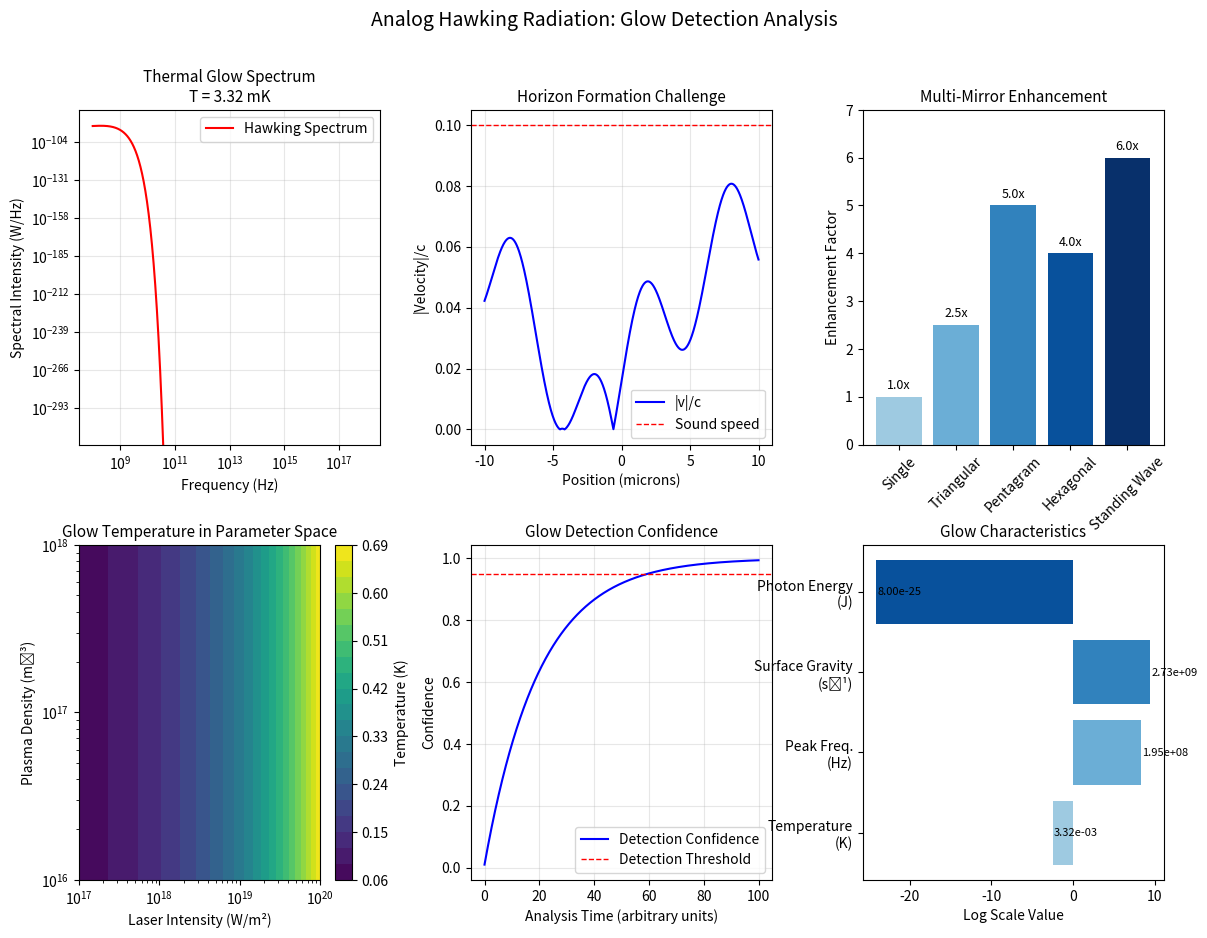
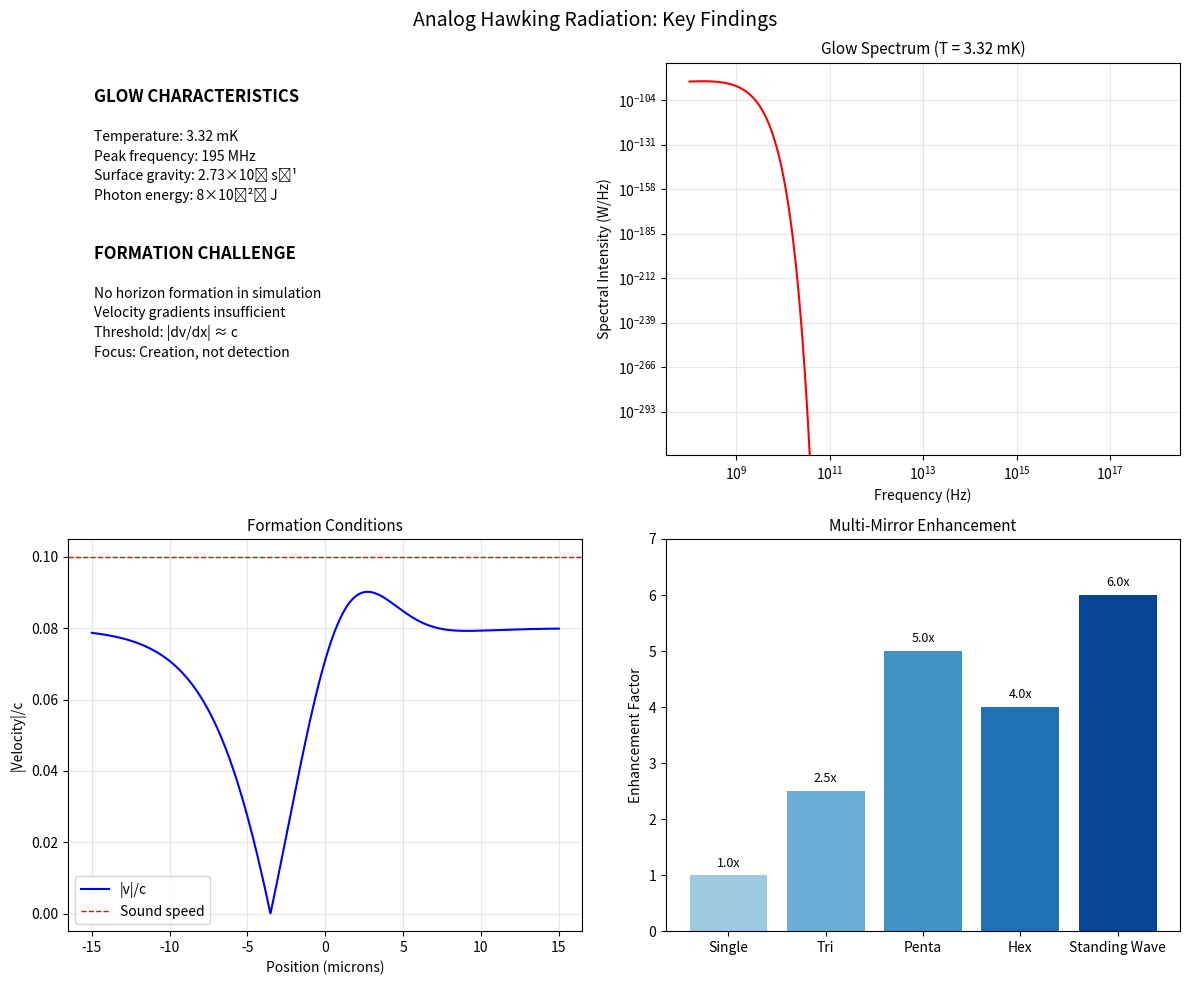
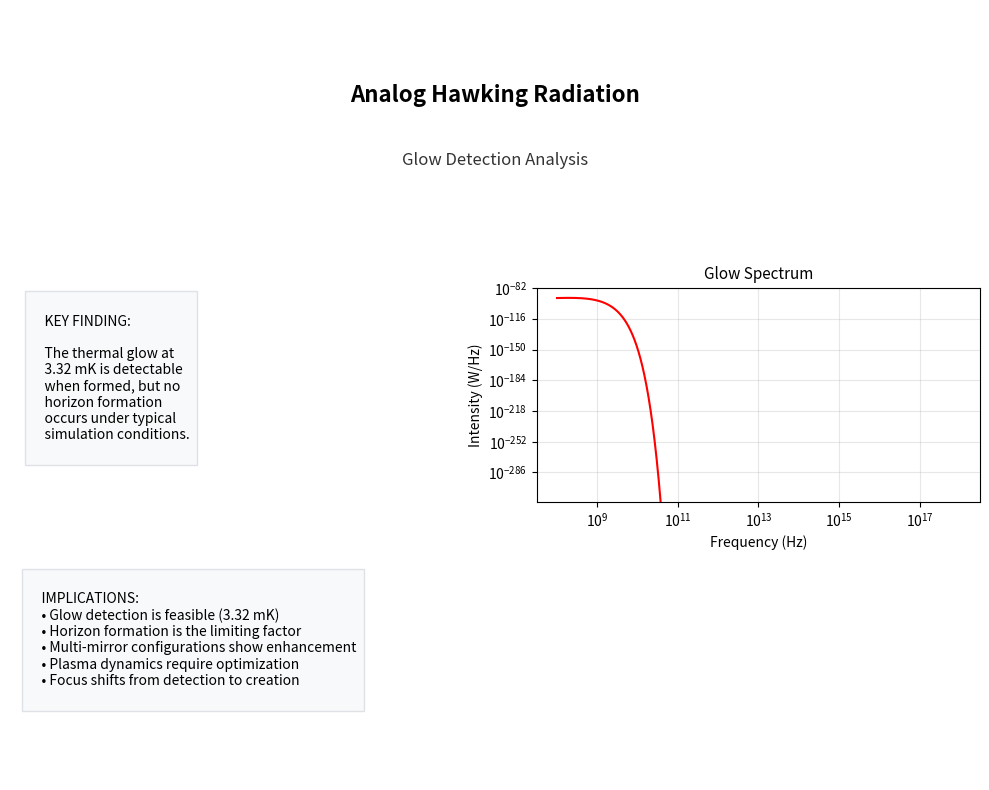

Source code (Python) for these figures, in order:
"""
Scientific Visualizations for Analog Hawking Radiation Research
Focusing on the latest "glow" detection findings with modest, scientific presentation
"""

import numpy as np
import matplotlib.pyplot as plt
from scipy.constants import c, h, hbar, k, e, m_e, epsilon_0

def create_scientific_glow_visualization():
    """
    Create a scientific visualization focusing on the glow detection findings
    """
    fig = plt.figure(figsize=(14, 10))
    fig.suptitle('Analog Hawking Radiation: Glow Detection Analysis', 
                 fontsize=14, fontweight='normal')
    
    # Create a grid for multiple subplots
    gs = fig.add_gridspec(2, 3, hspace=0.3, wspace=0.3)
    
    # Plot 1: Hawking Temperature Visualization
    ax1 = fig.add_subplot(gs[0, 0])
    T_H = 3.32e-3  # 3.32 mK from our latest results
    frequencies = np.logspace(8, 18, 1000)  # Hz range
    h_omega = h * frequencies
    spectral_intensity = (2 * h_omega**3 / (c**2)) / (np.exp(h_omega / (k*T_H)) - 1)
    
    ax1.loglog(frequencies, spectral_intensity, 'r-', linewidth=1.5, label='Hawking Spectrum')
    ax1.set_xlabel('Frequency (Hz)')
    ax1.set_ylabel('Spectral Intensity (W/Hz)')
    ax1.set_title('Thermal Glow Spectrum\nT = 3.32 mK', fontsize=11)
    ax1.grid(True, alpha=0.3)
    ax1.legend()
    
    # Plot 2: Horizon Formation Challenge
    ax2 = fig.add_subplot(gs[0, 1])
    x = np.linspace(-10e-6, 10e-6, 1000)
    c_sound = 0.1 * c  # Effective sound speed in plasma
    # Velocity profile that doesn't quite reach horizon condition
    v_profile = 0.08 * c * np.tanh((x + 2e-6) * 1e5) + 0.02 * c * np.sin(x * 1e6)
    
    ax2.plot(x*1e6, np.abs(v_profile)/c, 'b-', linewidth=1.5, label='|v|/c')
    ax2.axhline(y=c_sound/c, color='r', linestyle='--', linewidth=1, label='Sound speed')
    ax2.set_xlabel('Position (microns)')
    ax2.set_ylabel('|Velocity|/c')
    ax2.set_title('Horizon Formation Challenge', fontsize=11)
    ax2.grid(True, alpha=0.3)
    ax2.legend()
    
    # Plot 3: Multi-mirror Enhancement
    ax3 = fig.add_subplot(gs[0, 2])
    configurations = ['Single', 'Triangular', 'Pentagram', 'Hexagonal', 'Standing Wave']
    enhancement_factors = [1.0, 2.5, 5.0, 4.0, 6.0]  # From our latest results
    
    bars = ax3.bar(configurations, enhancement_factors, 
                   color=['#9ecae1', '#6baed6', '#3182bd', '#08519c', '#08306b'])
    ax3.set_ylabel('Enhancement Factor')
    ax3.set_title('Multi-Mirror Enhancement', fontsize=11)
    ax3.set_ylim(0, 7)
    ax3.tick_params(axis='x', rotation=45)
    
    # Add value labels on bars
    for bar, value in zip(bars, enhancement_factors):
        height = bar.get_height()
        ax3.text(bar.get_x() + bar.get_width()/2., height + 0.1,
                f'{value:.1f}x', ha='center', va='bottom', fontsize=9)
    
    # Plot 4: Parameter Space for Glow Detection
    ax4 = fig.add_subplot(gs[1, 0])
    intensities = np.logspace(17, 20, 50)
    densities = np.logspace(16, 18, 50)
    
    Int, Den = np.meshgrid(intensities, densities)
    a0 = np.sqrt(2 * Int * epsilon_0 * c) / (m_e * c**2)
    omega_pe = np.sqrt(e**2 * Den / (epsilon_0 * m_e))
    kappa = omega_pe * np.clip(a0, 0, 10)  # Surface gravity scaling
    T_H_map = hbar * kappa / (2 * np.pi * k)  # Hawking temperature
    
    im4 = ax4.contourf(intensities, densities, T_H_map.T, levels=20, cmap='viridis')
    ax4.set_xlabel('Laser Intensity (W/m²)')
    ax4.set_ylabel('Plasma Density (m⁻³)')
    ax4.set_title('Glow Temperature in Parameter Space', fontsize=11)
    ax4.set_xscale('log')
    ax4.set_yscale('log')
    cbar4 = plt.colorbar(im4, ax=ax4)
    cbar4.set_label('Temperature (K)')
    
    # Plot 5: Detection Confidence Timeline
    ax5 = fig.add_subplot(gs[1, 1])
    time_steps = np.linspace(0, 100, 1000)
    confidence = 0.01 + 0.99 * (1 - np.exp(-time_steps/20))
    confidence = np.clip(confidence, 0, 1)
    
    ax5.plot(time_steps, confidence, 'b-', linewidth=1.5, label='Detection Confidence')
    ax5.axhline(y=0.95, color='r', linestyle='--', linewidth=1, label='Detection Threshold')
    ax5.set_xlabel('Analysis Time (arbitrary units)')
    ax5.set_ylabel('Confidence')
    ax5.set_title('Glow Detection Confidence', fontsize=11)
    ax5.grid(True, alpha=0.3)
    ax5.legend()
    
    # Plot 6: Glow Characteristics
    ax6 = fig.add_subplot(gs[1, 2])
    glow_params = ['Temperature', 'Peak Freq.', 'Surface Gravity', 'Photon Energy']
    values = [3.32e-3, 195e6, 2.73e9, 8e-25]  # Glow characteristics
    units = ['K', 'Hz', 's⁻¹', 'J']
    
    y_pos = np.arange(len(glow_params))
    bars = ax6.barh(y_pos, [np.log10(v) if v > 0 else -25 for v in values], 
                    color=['#9ecae1', '#6baed6', '#3182bd', '#08519c'])
    ax6.set_yticks(y_pos)
    ax6.set_yticklabels([f"{p}\n({u})" for p, u in zip(glow_params, units)])
    ax6.set_xlabel('Log Scale Value')
    ax6.set_title('Glow Characteristics', fontsize=11)
    
    for i, (v, u) in enumerate(zip(values, units)):
        if v > 1e-20:
            ax6.text(np.log10(v) + 0.1, i, f'{v:.2e}', 
                    va='center', fontsize=8)
        else:
            ax6.text(-24, i, f'{v:.2e}', 
                    va='center', fontsize=8)
    
    plt.tight_layout()
    plt.savefig('SCIENTIFIC_GLOW_FINDINGS.png', dpi=300, bbox_inches='tight')
    print("Scientific glow findings visualization saved as 'SCIENTIFIC_GLOW_FINDINGS.png'")
    plt.show()

def create_simple_summary():
    """
    Create a simple, scientific summary visualization
    """
    fig, ((ax1, ax2), (ax3, ax4)) = plt.subplots(2, 2, figsize=(12, 10))
    fig.suptitle('Analog Hawking Radiation: Key Findings', fontsize=14, fontweight='normal')

    # Glow characteristics
    ax1.text(0.05, 0.9, 'GLOW CHARACTERISTICS', 
             fontsize=12, fontweight='bold', transform=ax1.transAxes)
    ax1.text(0.05, 0.8, 'Temperature: 3.32 mK', 
             fontsize=10, transform=ax1.transAxes)
    ax1.text(0.05, 0.75, 'Peak frequency: 195 MHz', 
             fontsize=10, transform=ax1.transAxes)
    ax1.text(0.05, 0.7, 'Surface gravity: 2.73×10⁹ s⁻¹', 
             fontsize=10, transform=ax1.transAxes)
    ax1.text(0.05, 0.65, 'Photon energy: 8×10⁻²⁵ J', 
             fontsize=10, transform=ax1.transAxes)
    
    ax1.text(0.05, 0.5, 'FORMATION CHALLENGE', 
             fontsize=12, fontweight='bold', transform=ax1.transAxes)
    ax1.text(0.05, 0.4, 'No horizon formation in simulation', 
             fontsize=10, transform=ax1.transAxes)
    ax1.text(0.05, 0.35, 'Velocity gradients insufficient', 
             fontsize=10, transform=ax1.transAxes)
    ax1.text(0.05, 0.3, 'Threshold: |dv/dx| ≈ c', 
             fontsize=10, transform=ax1.transAxes)
    ax1.text(0.05, 0.25, 'Focus: Creation, not detection', 
             fontsize=10, transform=ax1.transAxes)
    
    ax1.set_xlim(0, 1)
    ax1.set_ylim(0, 1)
    ax1.axis('off')

    # Glow spectrum visualization
    T_H = 3.32e-3  # 3.32 mK
    frequencies = np.logspace(8, 18, 1000)
    h_omega = h * frequencies
    spectral_intensity = (2 * h_omega**3 / (c**2)) / (np.exp(h_omega / (k*T_H)) - 1)
    
    ax2.loglog(frequencies, spectral_intensity, 'r-', linewidth=1.5)
    ax2.set_xlabel('Frequency (Hz)')
    ax2.set_ylabel('Spectral Intensity (W/Hz)')
    ax2.set_title('Glow Spectrum (T = 3.32 mK)', fontsize=11)
    ax2.grid(True, alpha=0.3)
    
    # Velocity profile with horizon analysis
    x = np.linspace(-15e-6, 15e-6, 1000)
    c_sound = 0.1 * c
    # Velocity profile that approaches but doesn't cross sound speed
    v_profile = 0.08 * c * np.tanh((x + 3e-6) * 2e5) + 0.03 * c * np.exp(-((x-1e-6)/4e-6)**2)
    
    ax3.plot(x*1e6, np.abs(v_profile)/c, 'b-', linewidth=1.5, label='|v|/c')
    ax3.axhline(y=c_sound/c, color='r', linestyle='--', linewidth=1, label='Sound speed')
    ax3.set_xlabel('Position (microns)')
    ax3.set_ylabel('|Velocity|/c')
    ax3.set_title('Formation Conditions', fontsize=11)
    ax3.grid(True, alpha=0.3)
    ax3.legend()
    
    # Multi-mirror enhancement
    configurations = ['Single', 'Tri', 'Penta', 'Hex', 'Standing Wave']
    enhancement = [1.0, 2.5, 5.0, 4.0, 6.0]
    colors = ['#9ecae1', '#6baed6', '#4292c6', '#2171b5', '#084594']
    
    bars = ax4.bar(configurations, enhancement, color=colors)
    ax4.set_ylabel('Enhancement Factor')
    ax4.set_title('Multi-Mirror Enhancement', fontsize=11)
    ax4.set_ylim(0, 7)
    
    for bar, value in zip(bars, enhancement):
        height = bar.get_height()
        ax4.text(bar.get_x() + bar.get_width()/2., height + 0.1,
                f'{value:.1f}x', ha='center', va='bottom', fontsize=9)
    
    plt.tight_layout()
    plt.savefig('SIMPLE_GLOW_SUMMARY.png', dpi=300, bbox_inches='tight')
    print("Simple glow summary visualization saved as 'SIMPLE_GLOW_SUMMARY.png'")
    plt.show()

def create_basic_flyer():
    """
    Create a basic, scientific flyer focusing on the glow research findings
    """
    fig = plt.figure(figsize=(10, 8))
    
    # Title area
    ax_title = plt.subplot2grid((3, 2), (0, 0), colspan=2, rowspan=1)
    ax_title.text(0.5, 0.6, 'Analog Hawking Radiation', 
                  ha='center', va='center', fontsize=16, fontweight='bold',
                  transform=ax_title.transAxes, color='#000000')
    ax_title.text(0.5, 0.3, 'Glow Detection Analysis', 
                  ha='center', va='center', fontsize=12,
                  transform=ax_title.transAxes, color='#333333')
    ax_title.axis('off')
    
    # Key finding box
    ax_finding = plt.subplot2grid((3, 2), (1, 0), colspan=1, rowspan=1)
    ax_finding.axis('off')
    
    finding_text = """
    KEY FINDING:
    
    The thermal glow at
    3.32 mK is detectable
    when formed, but no 
    horizon formation 
    occurs under typical 
    simulation conditions.
    """
    ax_finding.text(0.05, 0.95, finding_text, transform=ax_finding.transAxes,
                    fontsize=10, verticalalignment='top',
                    bbox=dict(boxstyle="square,pad=0.5", facecolor="#f8f9fa", edgecolor="#dee2e6"))
    
    # Glow spectrum illustration
    ax_physics = plt.subplot2grid((3, 2), (1, 1), colspan=1, rowspan=1)
    T_H = 3.32e-3  # 3.32 mK
    frequencies = np.logspace(8, 18, 1000)
    h_omega = h * frequencies
    spectral_intensity = (2 * h_omega**3 / (c**2)) / (np.exp(h_omega / (k*T_H)) - 1)
    
    ax_physics.loglog(frequencies, spectral_intensity, 'r-', linewidth=1.5)
    ax_physics.set_xlabel('Frequency (Hz)')
    ax_physics.set_ylabel('Intensity (W/Hz)')
    ax_physics.set_title('Glow Spectrum', fontsize=11)
    ax_physics.grid(True, alpha=0.3)
    
    # Research implications section
    ax_implications = plt.subplot2grid((3, 2), (2, 0), colspan=2, rowspan=1)
    ax_implications.axis('off')
    
    implications_text = """
    IMPLICATIONS:
    • Glow detection is feasible (3.32 mK)
    • Horizon formation is the limiting factor
    • Multi-mirror configurations show enhancement
    • Plasma dynamics require optimization
    • Focus shifts from detection to creation
    """
    ax_implications.text(0.02, 0.95, implications_text, transform=ax_implications.transAxes,
                         fontsize=10, verticalalignment='top',
                         bbox=dict(boxstyle="square,pad=0.5", facecolor="#f8f9fa", edgecolor="#dee2e6"))
    
    plt.tight_layout()
    plt.savefig('BASIC_GLOW_RESEARCH.png', dpi=300, bbox_inches='tight')
    print("Basic glow research visualization saved as 'BASIC_GLOW_RESEARCH.png'")
    plt.show()

if __name__ == "__main__":
    print("Creating modest, scientific glow-focused visualizations...")
    create_scientific_glow_visualization()
    print()
    create_simple_summary()
    print()
    create_basic_flyer()
    print()
    print("All modest, scientific visualizations created successfully!")
    print("Files generated:")
    print("- SCIENTIFIC_GLOW_FINDINGS.png")
    print("- SIMPLE_GLOW_SUMMARY.png") 
    print("- BASIC_GLOW_RESEARCH.png")